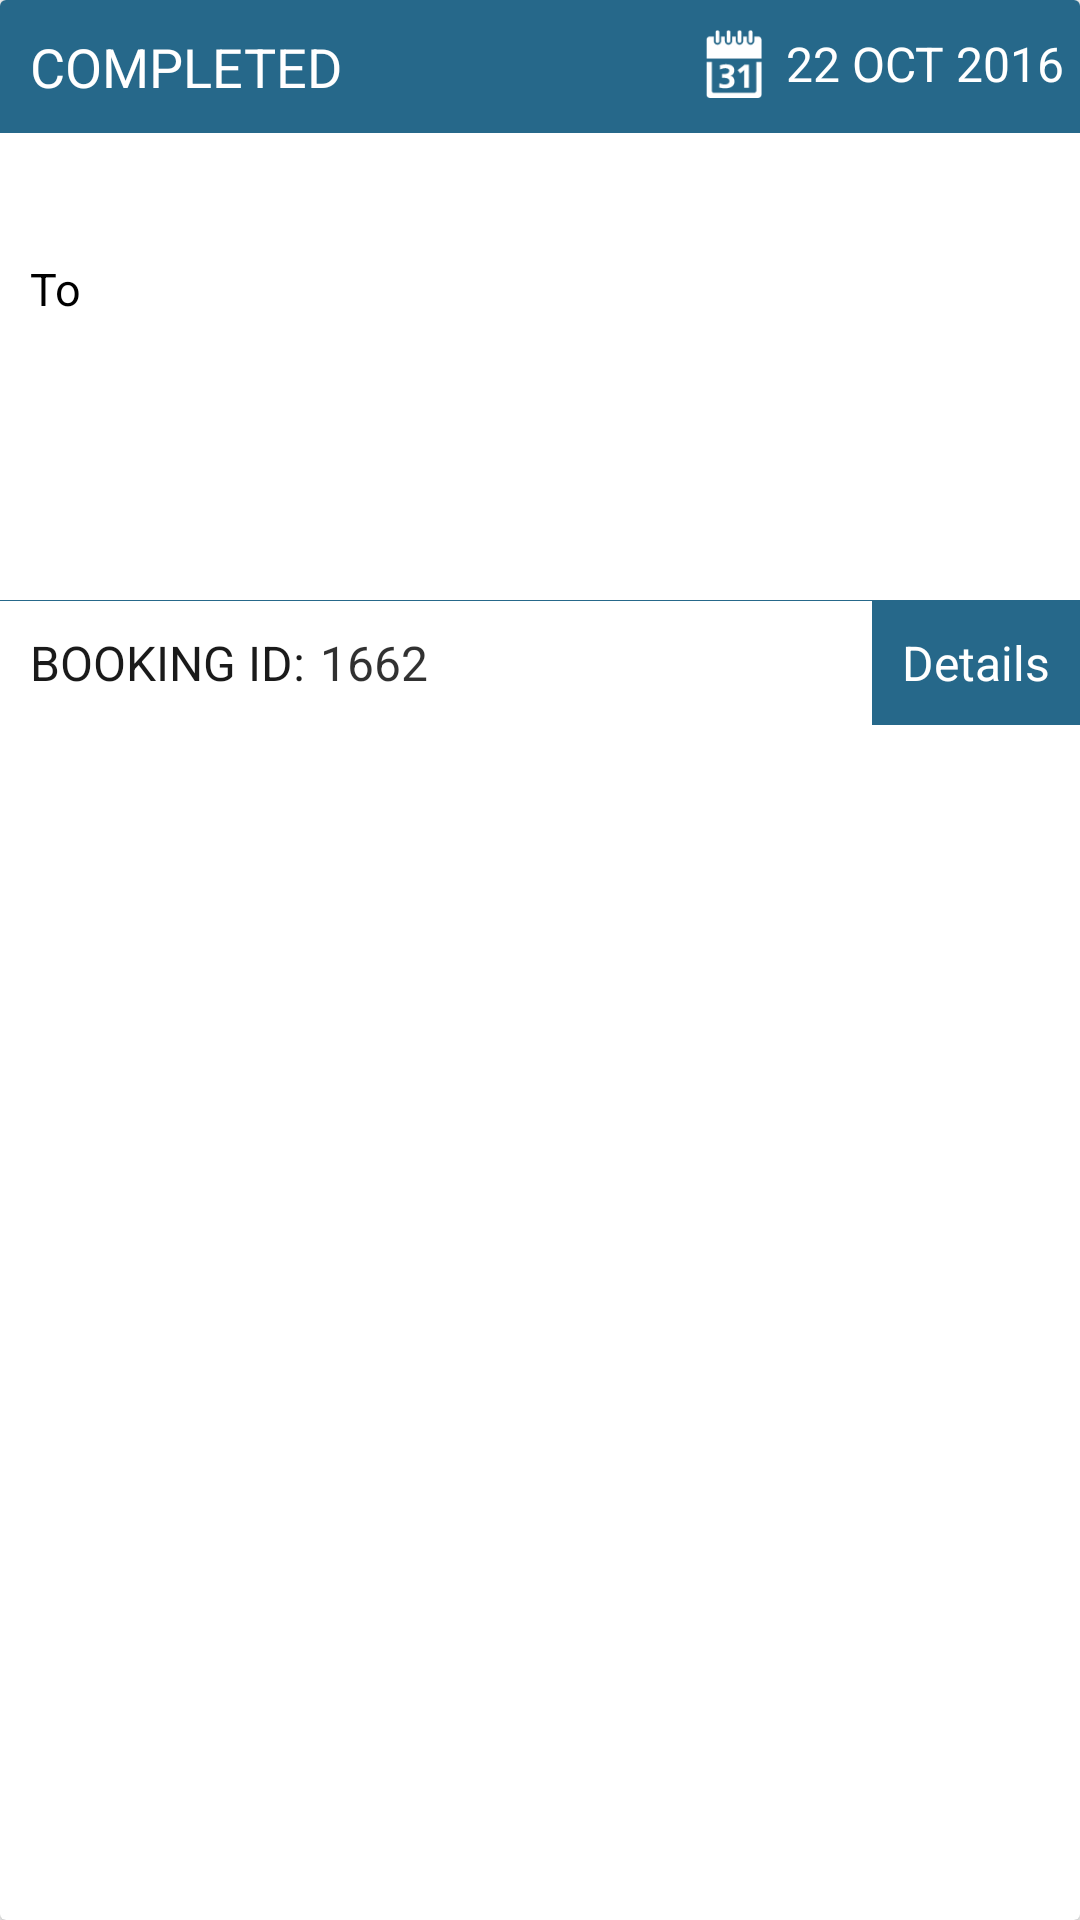

Android layout source for this screen:
<!-- AndroidManifest.xml: application theme AppTheme -->
<!-- res/layout/history_item.xml -->
<?xml version="1.0" encoding="utf-8"?>
<android.support.v7.widget.CardView xmlns:android="http://schemas.android.com/apk/res/android"
    android:layout_width="match_parent"
    android:layout_height="wrap_content"
    android:layout_margin="@dimen/dim_10">

    <RelativeLayout
        android:layout_width="match_parent"
        android:layout_height="wrap_content"
        android:background="@drawable/history_map">

        <RelativeLayout
            android:layout_width="match_parent"
            android:layout_height="wrap_content"
            android:background="#66ffffff"
            android:minHeight="@dimen/dim_200">

            <LinearLayout
                android:id="@+id/ll_main"
                android:layout_width="match_parent"
                android:layout_height="wrap_content"
                android:minHeight="@dimen/dim_200"
                android:orientation="vertical">

                <RelativeLayout
                    android:layout_width="match_parent"
                    android:layout_height="wrap_content"
                    android:alpha=".9"
                    android:background="@color/colorPrimaryDark">

                    <TextView
                        android:id="@+id/book_status"
                        android:layout_width="wrap_content"
                        android:layout_height="wrap_content"
                        android:layout_marginLeft="@dimen/dim_10"
                        android:drawablePadding="@dimen/dim_7"
                        android:paddingBottom="@dimen/dim_10"
                        android:layout_centerVertical="true"
                        android:paddingTop="@dimen/dim_10"
                        android:text="COMPLETED "
                        android:textColor="@color/white"
                        android:textSize="@dimen/dim_18" />

                    <TextView
                        android:id="@+id/book_date"
                        android:layout_width="wrap_content"
                        android:layout_height="wrap_content"
                        android:layout_alignParentRight="true"
                        android:layout_marginLeft="@dimen/dim_10"
                        android:layout_marginRight="@dimen/dim_5"
                        android:drawableLeft="@drawable/ic_calendar"
                        android:drawablePadding="@dimen/dim_8"
                        android:gravity="center"
                        android:paddingBottom="@dimen/dim_10"
                        android:paddingTop="@dimen/dim_10"
                        android:text="22 OCT 2016"
                        android:textColor="@color/white"
                        android:textSize="@dimen/dim_16" />
                </RelativeLayout>

                <TextView
                    android:id="@+id/address_src"
                    android:layout_width="match_parent"
                    android:layout_height="wrap_content"
                    android:layout_marginLeft="@dimen/dim_10"
                    android:layout_marginTop="@dimen/dim_15"
                    android:drawableLeft="@drawable/add_marker"
                    android:drawablePadding="@dimen/dim_10"
                    android:textColor="@color/black"
                    android:textSize="@dimen/dim_16" />

                <RelativeLayout
                    android:layout_width="match_parent"
                    android:layout_height="wrap_content">

                    <TextView
                        android:layout_width="wrap_content"
                        android:layout_height="wrap_content"
                        android:layout_centerVertical="true"
                        android:layout_marginBottom="@dimen/dim_5"
                        android:layout_marginLeft="@dimen/dim_10"
                        android:layout_marginTop="@dimen/dim_5"
                        android:gravity="left"
                        android:text="To"
                        android:textColor="@color/black"
                        android:textSize="@dimen/dim_15" />

                    
                    
                    
                    
                    
                    
                </RelativeLayout>

                <TextView
                    android:id="@+id/address_dest"
                    android:layout_width="match_parent"
                    android:layout_height="wrap_content"
                    android:layout_marginBottom="@dimen/dim_15"
                    android:layout_marginLeft="@dimen/dim_10"
                    android:layout_marginTop="@dimen/dim_5"
                    android:drawableLeft="@drawable/add_marker"
                    android:drawablePadding="@dimen/dim_10"
                    android:textColor="@color/black"
                    android:textSize="@dimen/dim_16" />


            </LinearLayout>

            <RelativeLayout
                android:layout_width="match_parent"
                android:layout_height="wrap_content"
                android:layout_below="@+id/ll_main"
                android:alpha="0.9"
                android:background="#ffffff">
                <View
                    android:layout_width="match_parent"
                    android:layout_height="1px"
                    android:background="@color/colorPrimaryDark"></View>

                <TextView
                    android:id="@+id/b_id_label"
                    android:layout_width="wrap_content"
                    android:layout_height="wrap_content"
                    android:layout_marginLeft="@dimen/dim_10"
                    android:paddingBottom="@dimen/dim_10"
                    android:paddingTop="@dimen/dim_10"
                    android:text="BOOKING ID:"
                    android:textColor="@color/black"
                    android:textSize="@dimen/dim_16" />

                <TextView
                    android:id="@+id/book_id"
                    android:layout_width="wrap_content"
                    android:layout_height="wrap_content"
                    android:layout_marginLeft="@dimen/dim_5"
                    android:layout_toRightOf="@id/b_id_label"
                    android:alpha=".9"
                    android:paddingBottom="@dimen/dim_10"
                    android:paddingTop="@dimen/dim_10"
                    android:text="1662"
                    android:textColor="@color/black"
                    android:textSize="@dimen/dim_16" />

                <TextView
                    android:id="@+id/details"
                    android:layout_width="wrap_content"
                    android:layout_height="wrap_content"
                    android:layout_alignParentRight="true"
                    android:background="@color/colorPrimaryDark"
                    android:drawablePadding="@dimen/dim_10"
                    android:paddingBottom="@dimen/dim_10"
                    android:paddingLeft="@dimen/dim_10"
                    android:paddingRight="@dimen/dim_10"
                    android:paddingTop="@dimen/dim_10"
                    android:text="Details"
                    android:textColor="@color/white"
                    android:textSize="@dimen/dim_16" />
            </RelativeLayout>
        </RelativeLayout>
    </RelativeLayout>

</android.support.v7.widget.CardView>
<!-- resources referenced by this layout -->
<resources>
  <color name="black">#000000</color>
  <color name="colorPrimaryDark">#0E577D</color>
  <color name="white">#ffffff</color>
  <dimen name="dim_10">15.0px</dimen>
  <dimen name="dim_15">22.5px</dimen>
  <dimen name="dim_16">24.0px</dimen>
  <dimen name="dim_18">27.0px</dimen>
  <dimen name="dim_200">300.0px</dimen>
  <dimen name="dim_5">7.5px</dimen>
  <dimen name="dim_50">75.0px</dimen>
  <dimen name="dim_7">10.5px</dimen>
  <dimen name="dim_8">12.0px</dimen>
  <!-- drawable ic_calendar: png bitmap (drawable-xxhdpi, 1933 bytes) -->
  <!-- drawable ic_drv: png bitmap (drawable-xxhdpi, 11697 bytes) -->
  <style name="AppTheme" parent="Theme.AppCompat.Light.DarkActionBar">
          
          <item name="colorPrimary">@color/colorPrimary</item>
          <item name="colorPrimaryDark">@color/colorPrimaryDark</item>
          <item name="colorAccent">@color/colorAccent</item>
          <item name="windowNoTitle">true</item>
          <item name="android:windowFullscreen">false</item>
          <item name="windowActionBar">false</item>
      </style>
  <color name="colorPrimary">#0891CF</color>
  <color name="colorAccent">#0E577D</color>
</resources>
